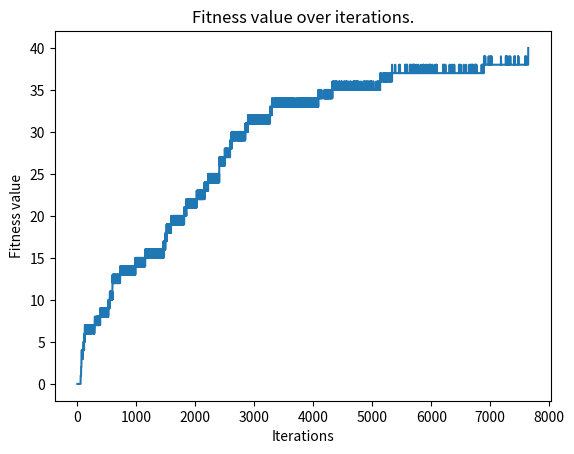

This chart was generated by the following Python code:
# Importing modules.
import random
import string
import matplotlib.pyplot as plt

# Complete string set.
# Not using digits and other punctuations as it increases the 
# running time.
string_data = string.ascii_lowercase + string.ascii_uppercase \
            + ' ' +  ',' + '!' + '.'

# Creating a function for generating parents.
def gen_parent(string_data, target_string):
    '''Generates a parent string.  
       Input  - 1. Population data.
                2. Target data.
       Output - Returns a randomly generated string with size 
                equal to the target data.
    '''  
    # Length of target string.
    l = len(target_string)

    if l > len(string_data):
        raise Exception('Provided input string is larger than population.')                     
    
    # Creating random parent.
    parent = random.sample(string_data, l)   
    return ''.join(parent)                     

# Creating function to calculate fitness.
def fitness(parent, target_string):
    '''Calculates fitness of the string.
       Input  - 1. Randomly generated string. 
                2. Target data.
       Output - Returns fitness value of the randomly generated string
                by comparing it with target data.
    '''
    return sum(1 for i in range(len(target_string)) \
               if target_string[i] == parent[i])

# Creating function for mutation.
def mutate(parent):
    '''Mutates a value of the string.
       Input  - Randomly generated string.
       Output - Returns mutated string after performing one-point
                crossover mutation.
    '''
    # Selecting a random index for mutation.
    index = random.randrange(0, len(parent))
    child_list = list(parent)

    # If the mutation value is same as index value then
    # assign it with alternate value.
    mutate_value, alternate_value = random.sample(string_data, 2)

    if child_list[index] != mutate_value:
        child_list[index] = mutate_value 
    else:
        child_list[index] = alternate_value 

    return ''.join(child_list)

# Creating function for best gene.
def best_gene(iterations, parent, parent_fitness, target_string):
    '''Loop for finding best solution.
       
       Inputs - 1. max iterations.
                2. Randomly generated string.
                3. initial Fitness value.
                4. target data.
       Output - Best solution. 
    '''
    # For breaking the loop after reaching a specified 
    # number of iteration.
    i = 0

    # Storage for fitness values.
    fitness_list = []

    # Loop for finding best genes.
    while True:
        i += 1

        # Breaking the loop after reaching specified number of iteration.
        if i >= iterations:
            sol_iteration, best_sol, fit_val = i, child, child_fitness
            print(f'Iteration no. {sol_iteration}')
            print(f'Best solution is "{best_sol}" with fitness value {fit_val}.')
            return fitness_list
            
            break

        child = mutate(parent)
        child_fitness = fitness(child, target_string)
        fitness_list.append(child_fitness)

        # Selecting the improved genes.
        if parent_fitness >= child_fitness:
            continue
        if child_fitness >= parent_fitness:
            parent = child
            parent_fitness = child_fitness

        # Breaking the loop after successful run.
        if child_fitness >= len(target_string):
            sol_iteration, best_sol, fit_val = i, child, child_fitness
            print(f'Iteration no. {sol_iteration}')
            print(f'Traget string is: "{target_string}"')
            print(f'Best solution is: "{best_sol}"')
        
            return fitness_list
            break

# Target string.
target_string = 'Hello, I am Parmeshwar a Data Scientist.'

# Parent data.
parent = gen_parent(string_data, target_string)
parent_fitness = fitness(parent, target_string)

# Iterations number.
iterations = 100000

# Finding the solution.
fitness_list = best_gene(iterations, parent, 
                         parent_fitness, target_string)

# Plotting the values.
plt.plot(range(len(fitness_list)), fitness_list)
plt.title('Fitness value over iterations.')
plt.xlabel('Iterations')
plt.ylabel('Fitness value')
plt.show()


